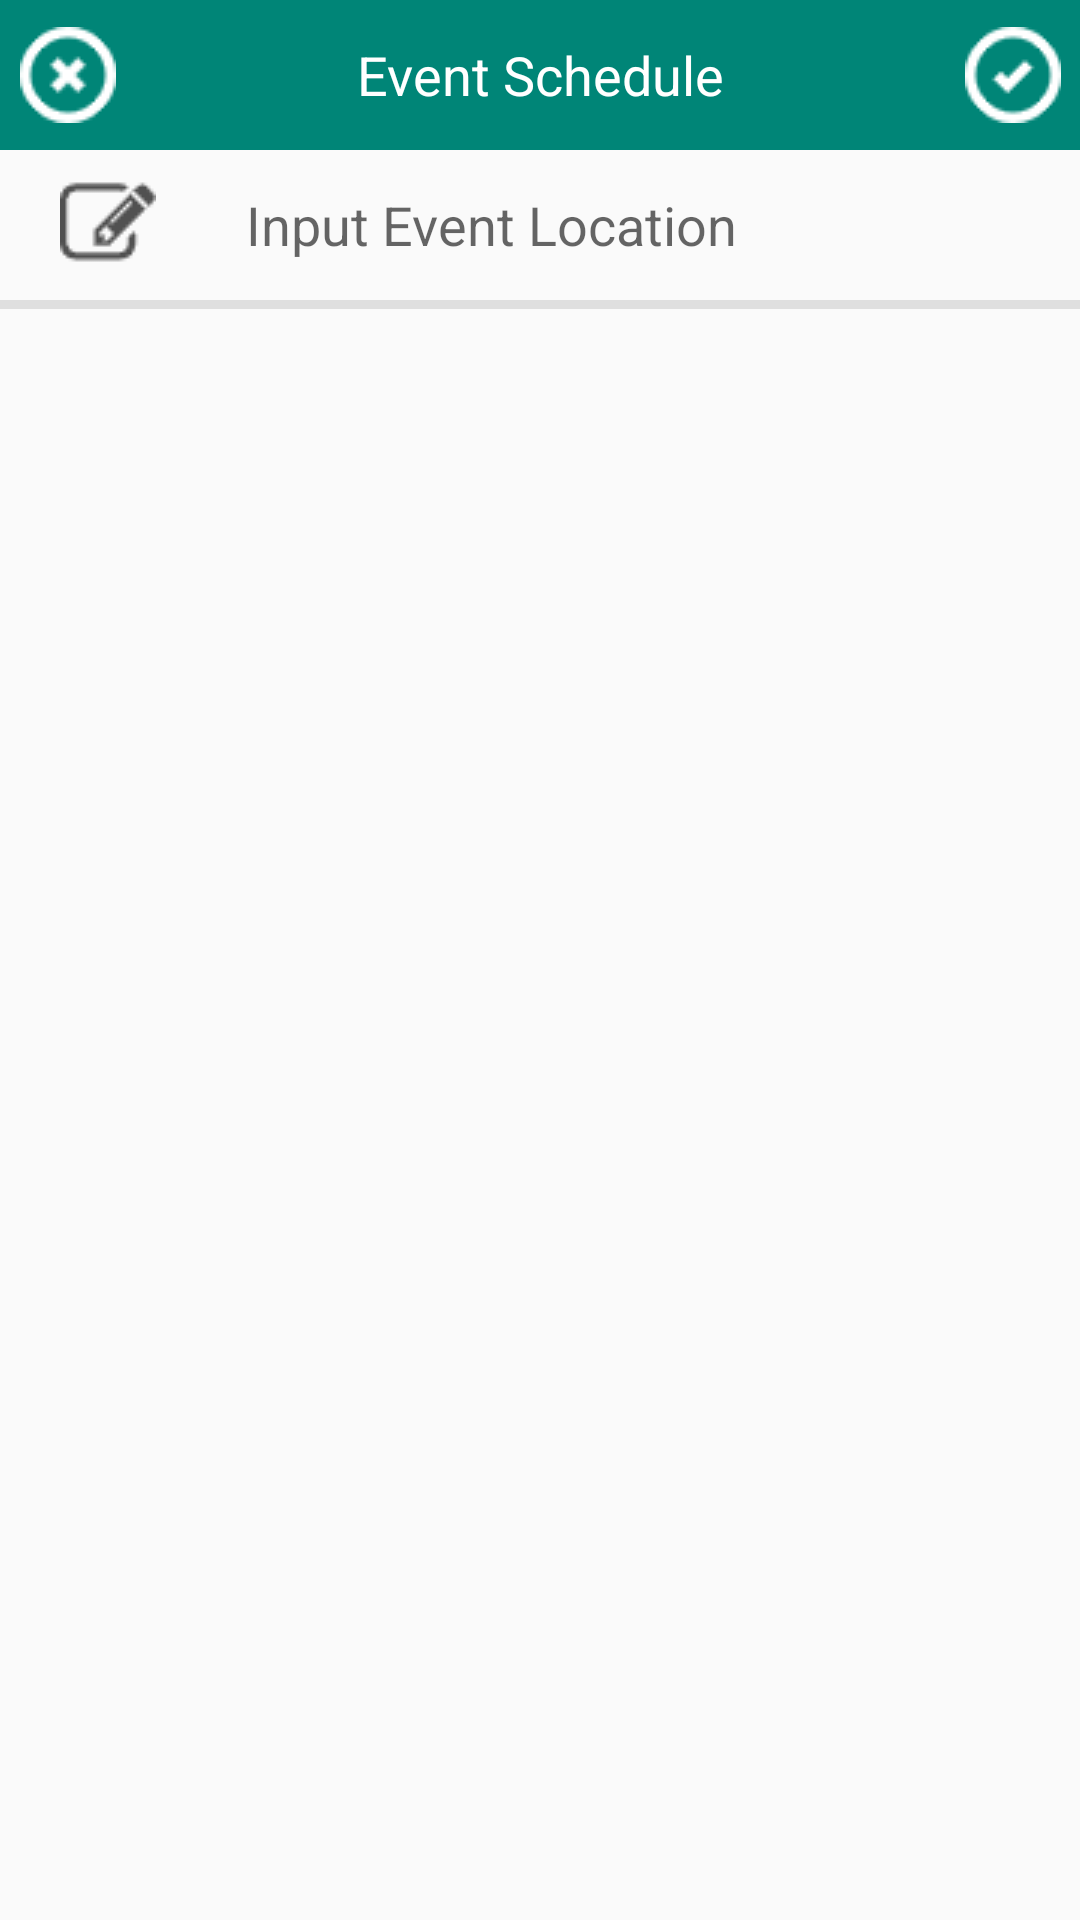

Here is an Android app screen rendered from its layout file. Give the layout XML and the strings, colors and styles it references.
<!-- AndroidManifest.xml: application theme AppTheme -->
<!-- res/layout/activity_set_location.xml -->
<?xml version="1.0" encoding="utf-8"?>
<LinearLayout xmlns:android="http://schemas.android.com/apk/res/android"
    android:layout_width="match_parent"
    android:layout_height="match_parent"
    android:orientation="vertical">


    <LinearLayout
        android:id="@+id/action_bar"
        android:layout_width="match_parent"
        android:layout_height="50dp"
        android:background="@color/colorPrimary"
        android:orientation="horizontal">

        <ImageButton
            android:id="@+id/location_cancel"
            style="@style/imageButtonStyle"
            android:src="@drawable/ic_cancel_white_24dp" />

        <TextView
            android:id="@+id/location_title"
            style="@style/ActivityTitleStyle"
            android:text="Event Schedule"
            android:textSize="18dp" />

        <ImageButton
            android:id="@+id/location_save"
            style="@style/imageButtonStyle"
            android:src="@drawable/ic_confirm_white_24dp" />

    </LinearLayout>

    <RelativeLayout
        android:layout_width="match_parent"
        android:layout_height="50dp">

        <ImageView
            android:id="@+id/location_edit_icon"
            android:layout_width="wrap_content"
            android:layout_height="wrap_content"
            android:layout_centerVertical="true"
            android:layout_marginLeft="20dp"
            android:layout_marginTop="10dp"
            android:background="@drawable/ic_edit_grey_24dp" />

        <EditText
            android:id="@+id/location_input"
            android:layout_width="match_parent"
            android:layout_height="50dp"
            android:layout_marginLeft="30dp"
            android:layout_toRightOf="@+id/location_edit_icon"
            android:background="@null"
            android:hint="Input Event Location" />

    </RelativeLayout>

    <View
        android:layout_width="match_parent"
        android:layout_height="3dp"
        android:background="#4fa3a3a3" />

    <LinearLayout
        android:layout_width="match_parent"
        android:layout_height="match_parent">

        <ListView
            android:id="@+id/location_list"
            android:layout_width="match_parent"
            android:layout_height="wrap_content"
            android:divider="@color/colorPrimary"
            android:dividerHeight="3dp"></ListView>

    </LinearLayout>


</LinearLayout>
<!-- resources referenced by this layout -->
<resources>
  <color name="colorPrimary">#008577</color>
  <!-- drawable ic_cancel_white_24dp: png bitmap (drawable, 803 bytes) -->
  <!-- drawable ic_confirm_white_24dp: png bitmap (drawable, 799 bytes) -->
  <!-- drawable ic_edit_grey_24dp: png bitmap (drawable, 748 bytes) -->
  <style name="ActivityTitleStyle">
          <item name="android:layout_width">270dp</item>
          <item name="android:layout_height">match_parent</item>
          <item name="android:layout_gravity">center</item>
          <item name="android:textColor">#fff</item>
          <item name="android:gravity">center</item>
          <item name="android:textSize">18dp</item>
      </style>
  <style name="imageButtonStyle">
          <item name="android:layout_height">match_parent</item>
          <item name="android:layout_width">0dp</item>
          <item name="android:layout_weight">1</item>
          <item name="android:layout_gravity">center_vertical</item>
          <item name="android:background">@drawable/icon_bg</item>
      </style>
  <style name="AppTheme" parent="Theme.AppCompat.Light.DarkActionBar">
          
          <item name="colorPrimary">@color/colorPrimary</item>
          <item name="colorPrimaryDark">@color/colorPrimaryDark</item>
          <item name="colorAccent">@color/colorAccent</item>
      </style>
  <color name="colorPrimaryDark">#00574B</color>
  <color name="colorAccent">#009DDF</color>
</resources>
